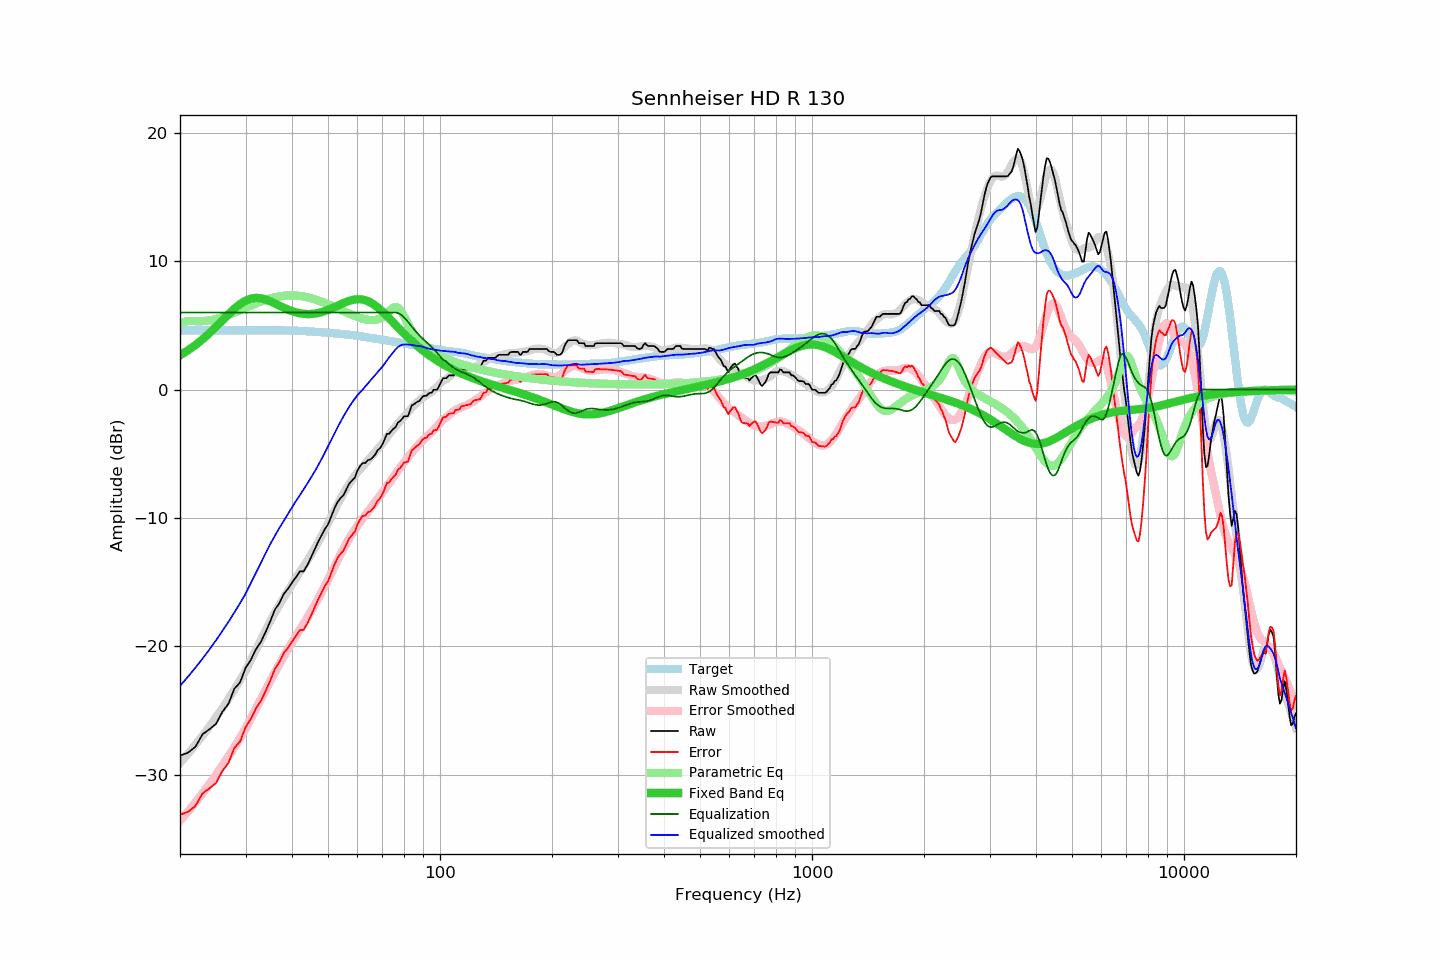

Source data for this figure (header and first rows):
frequency, raw, error, smoothed, error_smoothed, equalization, parametric_eq, equalized_raw, equalized_smoothed, target
20, -28.51, -33.13, -29.09, -33.60, 6.00, 2.67, -22.51, -23.09, 4.61
21, -28.29, -32.90, -28.38, -32.88, 6.00, 3.05, -22.29, -22.38, 4.61
22, -27.83, -32.44, -27.67, -32.16, 6.00, 3.47, -21.83, -21.67, 4.61
23, -26.85, -31.46, -26.96, -31.44, 6.00, 3.92, -20.85, -20.96, 4.61
24, -26.46, -31.07, -26.24, -30.73, 6.00, 4.40, -20.46, -20.24, 4.61
25, -26.04, -30.65, -25.53, -30.01, 6.00, 4.89, -20.04, -19.53, 4.61
26, -25.10, -29.71, -24.81, -29.29, 6.00, 5.39, -19.10, -18.81, 4.61
27, -24.47, -29.08, -24.09, -28.57, 6.00, 5.87, -18.47, -18.09, 4.61
28, -23.30, -27.91, -23.37, -27.86, 6.00, 6.30, -17.30, -17.37, 4.61
29, -22.82, -27.43, -22.64, -27.14, 6.00, 6.66, -16.82, -16.64, 4.61
30, -21.70, -26.31, -21.92, -26.42, 6.00, 6.92, -15.70, -15.92, 4.61
31, -21.06, -25.67, -21.09, -25.63, 6.00, 7.09, -15.06, -15.09, 4.61
32, -20.23, -24.85, -20.30, -24.85, 6.00, 7.14, -14.23, -14.30, 4.61
33, -19.65, -24.27, -19.51, -24.11, 6.00, 7.11, -13.65, -13.51, 4.61
34, -18.86, -23.48, -18.73, -23.39, 6.00, 7.01, -12.86, -12.73, 4.61
35, -18.02, -22.64, -18.02, -22.69, 6.00, 6.87, -12.02, -12.02, 4.61
36, -17.13, -21.75, -17.38, -22.02, 6.00, 6.71, -11.13, -11.38, 4.61
37, -16.63, -21.25, -16.78, -21.39, 6.00, 6.54, -10.63, -10.78, 4.61
38, -15.93, -20.54, -16.23, -20.79, 6.00, 6.38, -9.93, -10.23, 4.61
39, -15.52, -20.13, -15.69, -20.23, 6.00, 6.23, -9.52, -9.69, 4.60
40, -15.04, -19.64, -15.18, -19.71, 6.00, 6.11, -9.04, -9.18, 4.59
41, -14.61, -19.20, -14.69, -19.20, 6.00, 6.01, -8.61, -8.69, 4.58
42, -14.16, -18.74, -14.23, -18.71, 6.00, 5.94, -8.16, -8.23, 4.57
43, -14.16, -18.72, -13.77, -18.24, 6.00, 5.90, -8.16, -7.77, 4.56
44, -13.67, -18.21, -13.32, -17.76, 6.00, 5.88, -7.67, -7.32, 4.54
45, -13.08, -17.61, -12.86, -17.29, 6.00, 5.89, -7.08, -6.86, 4.52
46, -12.47, -16.98, -12.40, -16.81, 6.00, 5.91, -6.47, -6.40, 4.50
47, -11.88, -16.37, -11.92, -16.32, 6.00, 5.96, -5.88, -5.92, 4.49
48, -11.38, -15.85, -11.43, -15.83, 6.00, 6.03, -5.38, -5.43, 4.47
49, -10.88, -15.33, -10.92, -15.32, 6.00, 6.11, -4.88, -4.92, 4.45
50, -10.51, -14.94, -10.43, -14.81, 6.00, 6.20, -4.51, -4.43, 4.43
51, -9.89, -14.30, -9.94, -14.30, 6.00, 6.31, -3.89, -3.94, 4.41
52, -9.27, -13.66, -9.46, -13.81, 6.00, 6.42, -3.27, -3.46, 4.38
53, -8.77, -13.14, -8.96, -13.33, 6.00, 6.53, -2.77, -2.96, 4.36
54, -8.46, -12.80, -8.52, -12.86, 6.00, 6.63, -2.46, -2.52, 4.34
55, -8.23, -12.55, -8.10, -12.42, 6.00, 6.74, -2.23, -2.10, 4.32
56, -7.77, -12.07, -7.71, -12.00, 6.00, 6.83, -1.77, -1.71, 4.29
57, -7.32, -11.59, -7.35, -11.61, 6.00, 6.91, -1.32, -1.35, 4.27
58, -7.09, -11.34, -7.02, -11.25, 6.00, 6.97, -1.09, -1.02, 4.24
59, -6.86, -11.08, -6.71, -10.92, 6.00, 7.02, -0.86, -0.71, 4.22
60, -6.30, -10.49, -6.44, -10.61, 6.00, 7.04, -0.30, -0.44, 4.19
61, -5.95, -10.11, -6.21, -10.32, 6.00, 7.03, 0.05, -0.21, 4.16
62, -5.72, -9.85, -5.99, -10.04, 6.00, 7.01, 0.28, 0.01, 4.12
63, -5.72, -9.82, -5.75, -9.78, 6.00, 6.96, 0.28, 0.25, 4.09
64, -5.49, -9.56, -5.52, -9.52, 6.00, 6.88, 0.51, 0.48, 4.06
65, -5.45, -9.48, -5.29, -9.26, 6.00, 6.79, 0.55, 0.71, 4.03
66, -5.27, -9.27, -5.07, -9.01, 6.00, 6.67, 0.73, 0.93, 4.00
67, -5.04, -9.01, -4.86, -8.77, 6.00, 6.54, 0.96, 1.14, 3.97
68, -4.71, -8.65, -4.63, -8.52, 6.00, 6.40, 1.29, 1.37, 3.94
69, -4.56, -8.48, -4.42, -8.27, 6.00, 6.24, 1.44, 1.58, 3.91
70, -4.27, -8.16, -4.21, -8.02, 6.00, 6.08, 1.73, 1.79, 3.88
71, -3.87, -7.73, -3.98, -7.77, 6.00, 5.91, 2.13, 2.02, 3.86
72, -3.44, -7.27, -3.72, -7.52, 6.00, 5.73, 2.56, 2.28, 3.83
73, -3.44, -7.24, -3.49, -7.27, 6.00, 5.56, 2.56, 2.51, 3.80
74, -3.22, -6.99, -3.28, -7.02, 6.00, 5.38, 2.78, 2.72, 3.77
75, -3.05, -6.79, -3.06, -6.79, 6.00, 5.20, 2.95, 2.94, 3.74
76, -2.92, -6.64, -2.86, -6.56, 6.00, 5.03, 3.08, 3.14, 3.71
77, -2.58, -6.27, -2.66, -6.33, 5.96, 4.86, 3.38, 3.30, 3.68
78, -2.47, -6.13, -2.47, -6.11, 5.89, 4.69, 3.41, 3.42, 3.65
79, -2.30, -5.93, -2.28, -5.89, 5.77, 4.52, 3.47, 3.49, 3.63
... 553 more rows
